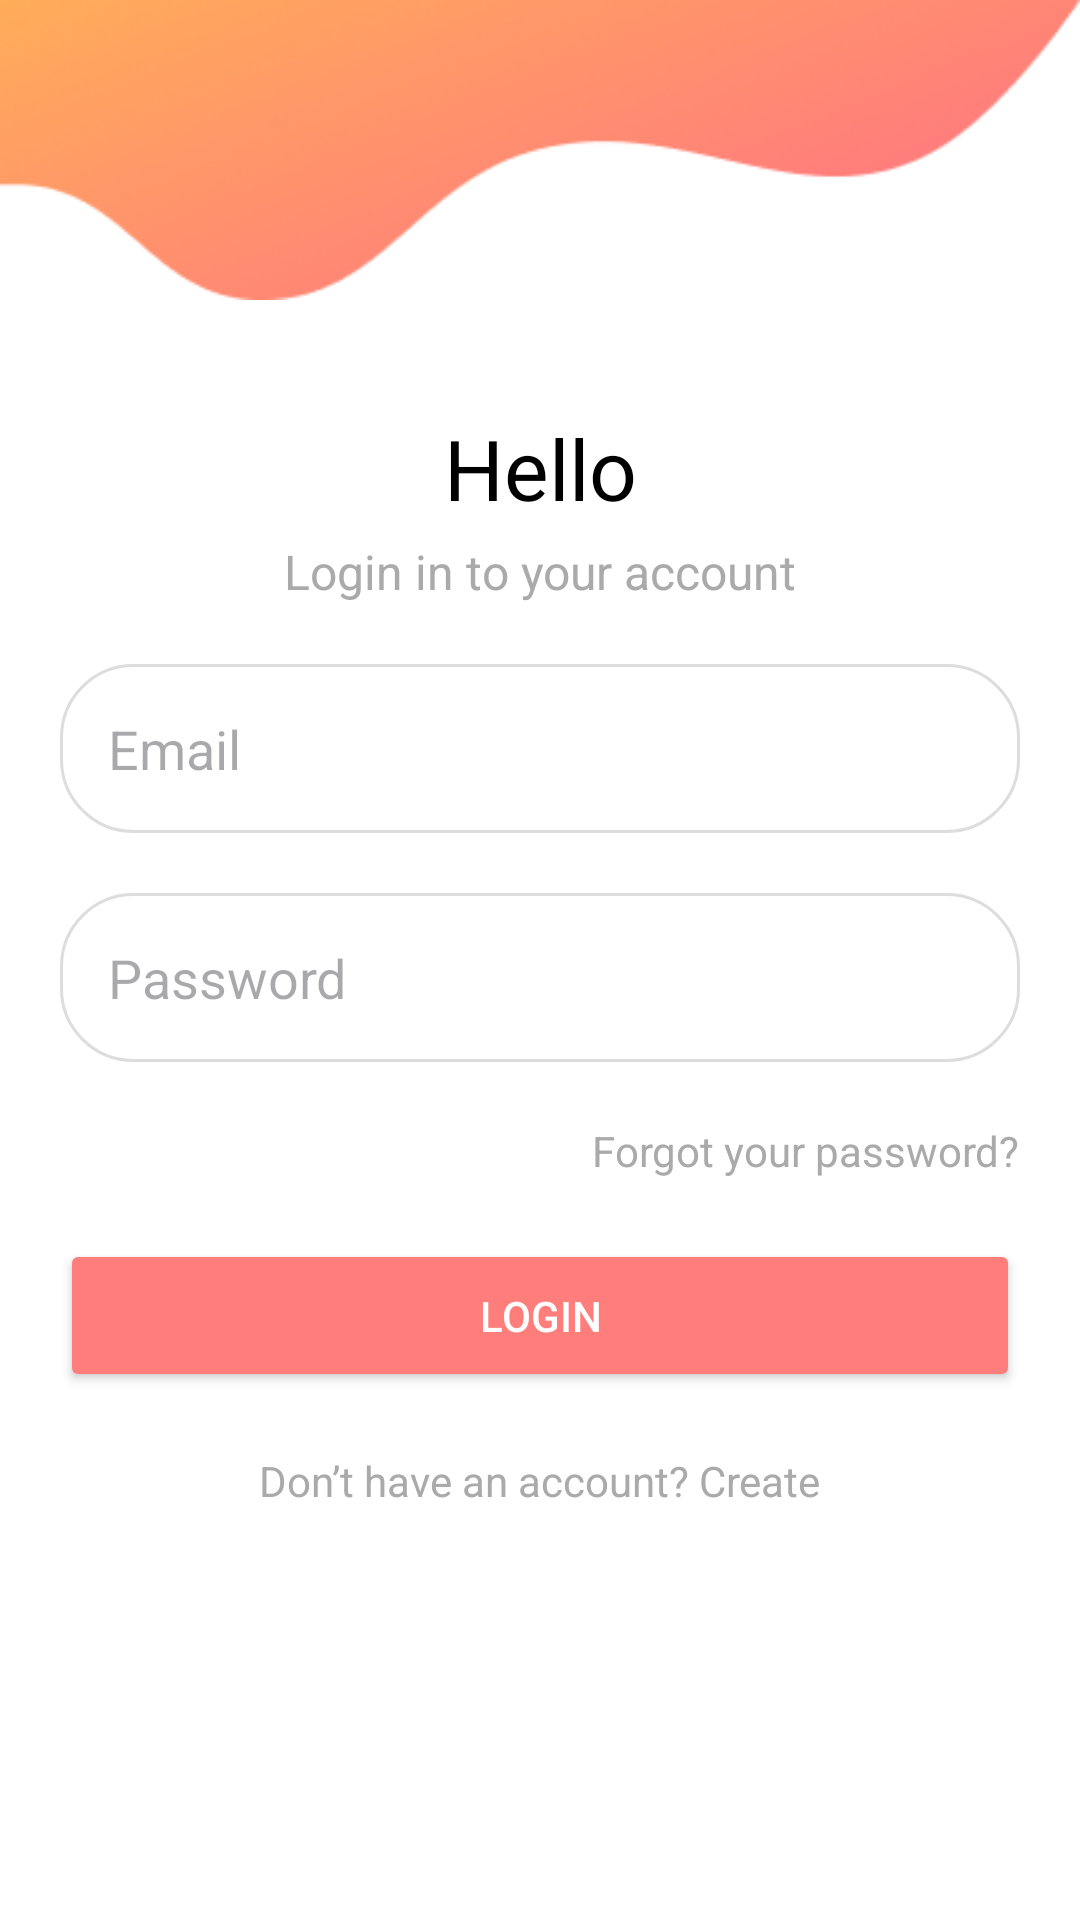

The Android layout XML behind this screen, and the referenced resources:
<!-- AndroidManifest.xml: application theme Theme.EmergencyAndSafetyApp -->
<!-- res/layout/activity_login.xml -->
<?xml version="1.0" encoding="utf-8"?>
<androidx.constraintlayout.widget.ConstraintLayout xmlns:android="http://schemas.android.com/apk/res/android"
    xmlns:tools="http://schemas.android.com/tools"
    android:layout_width="match_parent"
    android:layout_height="match_parent"
    android:id="@+id/main"
    android:background="@color/white"
    xmlns:app="http://schemas.android.com/apk/res-auto"
    tools:context=".LoginActivity">

    <ImageView
        android:id="@+id/imageView"
        android:layout_width="0dp"
        android:layout_height="100dp"
        android:src="@drawable/top_shape"
        android:scaleType="fitXY"
        app:layout_constraintTop_toTopOf="parent"
        app:layout_constraintStart_toStartOf="parent"
        app:layout_constraintEnd_toEndOf="parent"/>

    <androidx.constraintlayout.widget.ConstraintLayout xmlns:android="http://schemas.android.com/apk/res/android"
        android:id="@+id/innerContraint"
        android:layout_width="match_parent"
        android:layout_height="wrap_content"
        android:foregroundGravity="center"
        app:layout_constraintBottom_toBottomOf="parent"
        app:layout_constraintEnd_toEndOf="parent"
        app:layout_constraintStart_toStartOf="parent"
        app:layout_constraintTop_toTopOf="@+id/imageView">

        <TextView
            android:id="@+id/textViewHello"
            android:layout_width="wrap_content"
            android:layout_height="wrap_content"
            android:layout_marginBottom="10dp"
            android:fontFamily="sans-serif"
            android:text="Hello"
            android:textColor="@android:color/black"
            android:textSize="28sp"
            app:layout_constraintEnd_toEndOf="parent"
            app:layout_constraintStart_toStartOf="parent"
            app:layout_constraintTop_toTopOf="@+id/innerContraint" />

        <TextView
            android:id="@+id/textViewSignIn"
            android:layout_width="wrap_content"
            android:layout_height="wrap_content"
            android:layout_marginBottom="20dp"
            android:text="Login in to your account"
            android:textColor="@android:color/darker_gray"
            android:layout_marginTop="5dp"
            android:textSize="16sp"
            app:layout_constraintEnd_toEndOf="parent"
            app:layout_constraintStart_toStartOf="parent"
            app:layout_constraintTop_toBottomOf="@id/textViewHello" />

        <EditText
            android:id="@+id/editTextUsername"
            android:layout_width="0dp"
            android:layout_height="wrap_content"
            android:layout_marginStart="20dp"
            android:layout_marginEnd="20dp"
            android:layout_marginBottom="16dp"
            android:layout_marginTop="20dp"
            android:background="@drawable/rounded_input_background"
            android:hint="Email"
            android:padding="16dp"
            app:layout_constraintEnd_toEndOf="parent"
            app:layout_constraintStart_toStartOf="parent"
            app:layout_constraintTop_toBottomOf="@id/textViewSignIn" />

        <EditText
            android:id="@+id/editTextPassword"
            android:layout_width="0dp"
            android:layout_height="wrap_content"
            android:layout_marginStart="20dp"
            android:layout_marginEnd="20dp"
            android:layout_marginTop="20dp"
            android:layout_marginBottom="16dp"
            android:background="@drawable/rounded_input_background"
            android:hint="Password"
            android:inputType="textPassword"
            android:padding="16dp"
            app:layout_constraintEnd_toEndOf="parent"
            app:layout_constraintStart_toStartOf="parent"
            app:layout_constraintTop_toBottomOf="@id/editTextUsername" />

        <TextView
            android:id="@+id/textViewForgotPassword"
            android:layout_width="wrap_content"
            android:layout_height="wrap_content"
            android:layout_marginStart="20dp"
            android:layout_marginEnd="20dp"
            android:layout_marginTop="20dp"
            android:text="Forgot your password?"
            android:textColor="@android:color/darker_gray"
            android:textSize="14sp"
            app:layout_constraintEnd_toEndOf="parent"
            app:layout_constraintHorizontal_bias="1"
            app:layout_constraintStart_toStartOf="parent"
            app:layout_constraintTop_toBottomOf="@id/editTextPassword" />

        <Button
            android:id="@+id/button_sign_in"
            android:layout_width="0dp"
            android:layout_height="wrap_content"
            android:layout_marginStart="20dp"
            android:layout_marginEnd="20dp"
            android:backgroundTint="#FF7E7B"
            android:layout_marginTop="20dp"
            android:padding="16dp"
            android:text="Login"
            android:textColor="@android:color/white"
            app:layout_constraintEnd_toEndOf="parent"
            app:layout_constraintStart_toStartOf="parent"
            app:layout_constraintTop_toBottomOf="@id/textViewForgotPassword" />

        <TextView
            android:id="@+id/textViewCreateAccount"
            android:layout_width="wrap_content"
            android:layout_height="wrap_content"
            android:text="Don’t have an account? Create"
            android:textColor="@android:color/darker_gray"
            android:textSize="14sp"
            android:layout_marginTop="20dp"
            app:layout_constraintEnd_toEndOf="parent"
            app:layout_constraintStart_toStartOf="parent"
            app:layout_constraintTop_toBottomOf="@id/button_sign_in" />

    </androidx.constraintlayout.widget.ConstraintLayout>

</androidx.constraintlayout.widget.ConstraintLayout>
<!-- resources referenced by this layout -->
<resources>
  <color name="white">#FFFFFFFF</color>
  <!-- drawable rounded_input_background (drawable) -->
  <?xml version="1.0" encoding="utf-8"?>
  <shape xmlns:android="http://schemas.android.com/apk/res/android">
      <solid android:color="@android:color/white" />
      <corners android:radius="24dp" />
      <padding android:left="12dp" android:right="12dp" />
      <stroke android:color="#DDDDDD" android:width="1dp" />
  </shape>
  <!-- drawable top_shape: png bitmap (drawable, 24458 bytes) -->
  <style name="Theme.EmergencyAndSafetyApp" parent="Base.Theme.EmergencyAndSafetyApp" />
  <style name="Base.Theme.EmergencyAndSafetyApp" parent="Theme.Material3.DayNight.NoActionBar">
          
          
      </style>
</resources>
